Run: headless pygame with SDL's dummy video driver; simulated clock (each Clock.tick advances the game by its frame time, no real sleeping); random seed 0; keys injected as events and as key.get_pressed() state; no mouse input.
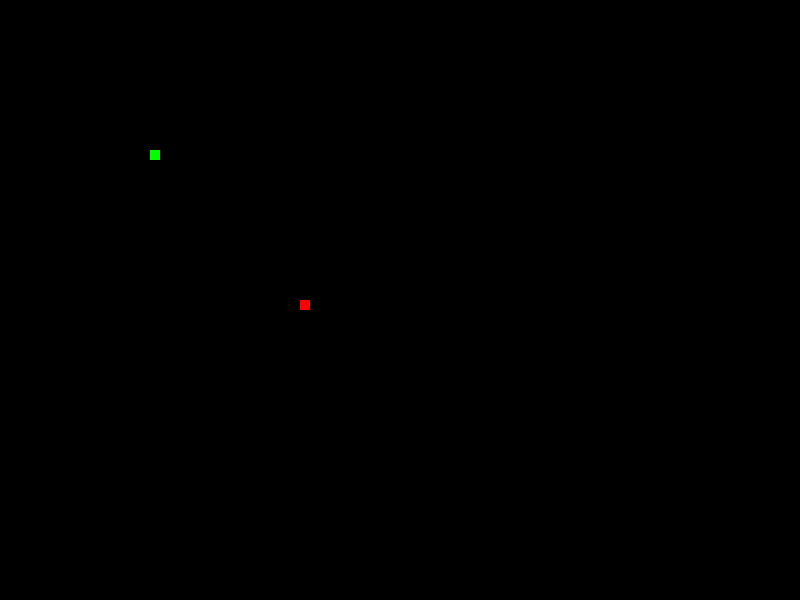
Frame 1 of 4 · flips 1–60 · no input
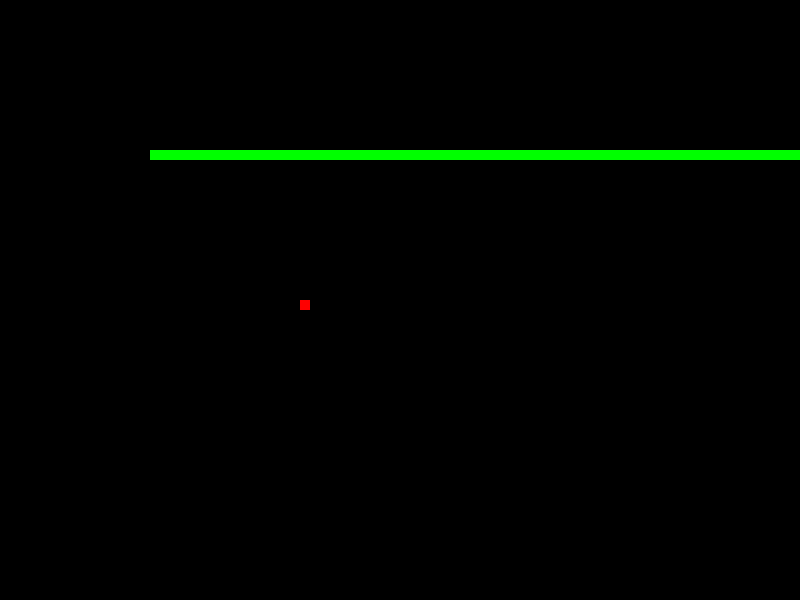
Frame 2 of 4 · flips 61–180 · tapped SPACE, RETURN · held RIGHT (→), D
Frame 3 of 4 · flips 181–300 · held DOWN (↓), S · screen unchanged from frame 2, image omitted
Frame 4 of 4 · flips 301–420 · held LEFT (←), A, UP (↑), W · screen unchanged from frame 3, image omitted

The pygame program that drew these frames:

import pygame
from pygame.locals import *

pygame.init()
screen = pygame.display.set_mode((800, 600))
is_blue = True
green = (0, 255, 0)
red = (255, 0, 0)
x = 150
y = 150
x_change = 0
y_change = 0
z = 300
q = 300
z_change = 0
q_change = 0

clock = pygame.time.Clock()


done = False
while not done:
        for event in pygame.event.get():
                if event.type == pygame.QUIT:
                        done = True

                if event.type == pygame.KEYDOWN:
                    if event.key == pygame.K_LEFT:
                        x_change = -10
                        y_change = 0
                    elif event.key == pygame.K_RIGHT:
                        x_change = 10
                        y_change = 0
                    elif event.key == pygame.K_UP:
                        y_change = -10
                        x_change = 0
                    elif event.key == pygame.K_DOWN:
                        y_change = 10
                        x_change = 0
                    if event.key == pygame.K_a:
                        z_change = -10
                        q_change = 0
                    elif event.key == pygame.K_d:
                        z_change = 10
                        q_change = 0
                    elif event.key == pygame.K_w:
                        z_change = -10
                        q_change = 0
                    elif event.key == pygame.K_s:
                        z_change = 10
                        q_change = 0
        # pressed = pygame.key.get_pressed()
        # if pressed[pygame.K_UP]:
        #     y -= 1
        # if pressed[pygame.K_DOWN]:
        #     y += 1
        # if pressed[pygame.K_LEFT]:
        #     x_change -= 10
        # if pressed[pygame.K_RIGHT]:
        #     x_change += 10
        # if pressed[pygame.K_w]:
        #     q -= 1
        # if pressed[pygame.K_s]:
        #     q += 1
        # if pressed[pygame.K_a]:
        #     z -= 1
        # if pressed[pygame.K_d]:
        #     z += 1
        x += x_change
        y += y_change
        pygame.draw.rect(screen, green, pygame.Rect(x, y, 10, 10))
        pygame.draw.rect(screen, red, pygame.Rect(z, q, 10, 10))

        pygame.display.update()
        clock.tick(20)
